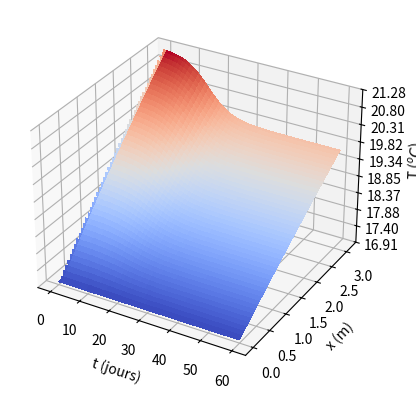
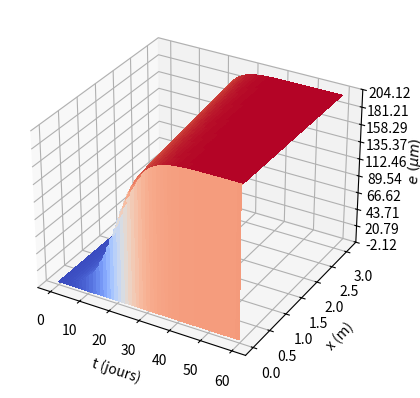
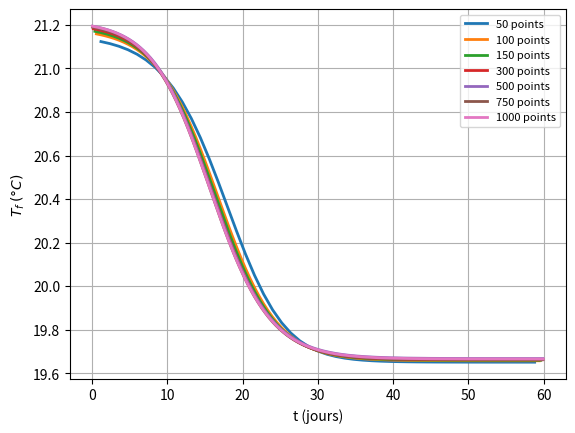

Generate these figures, in order, with matplotlib: (Note: this script raises an exception after producing the figures.)
import numpy as np
import matplotlib.pyplot as plt
import math
import numpy as np
from matplotlib import cm
from matplotlib.ticker import LinearLocator
import os
from mpl_toolkits.mplot3d import Axes3D

FIGURES_DIR = "figures"
SHOW_PLOTS = False


def save_figure(name, fig=None, show=False, pad_inches=0):
    os.makedirs(FIGURES_DIR, exist_ok=True)
    if fig is None:
        fig = plt.gcf()
    fig.savefig(os.path.join(FIGURES_DIR, f"{name}.pdf"), bbox_inches="tight", pad_inches=pad_inches)
    if show:
        plt.show()
    else:
        plt.close(fig)


# Rtot value
def Rtot(e, lamb, Rp):
    Rtot = e / lamb + Rp
    return Rtot


# dTdx value
def dTdx(T, e, lamb_f, Rp, r, m, Cp, Text):
    Rt = Rtot(e, lamb_f, Rp)
    dTdx = (2 * math.pi * r) / (m * Cp * Rt) * (Text - T)
    return dTdx


# dedt value
def dedt(T, e, lamb_f, E, R, k25, e_inf):
    dedt = k(T, E, R, k25) / lamb_f * (e_inf - e) * e
    return dedt


# k value
def k(T, E, R, k25):
    k = k25 * math.exp(-E/R * (1/T - 1/298.15))
    return k


# Simulates T and e in function of time
# Returns the linear space of time and x
# and the matrices T and x
def simulate_T_e(T0, e0, Rp, lamb_f, r, m, Cp, Text, E, R, k25, e_inf, x_max = 3.1, t_max = 60, density = 1000):
    dx = x_max/density
    x = np.arange(0, x_max, dx)

    dt = t_max/density
    t = np.arange(0, t_max, dt)

    # T: time x position
    T = [[T0 for _ in range(len(x))] for _ in range(len(t))]
    e = [[e0 for _ in range(len(x))] for _ in range(len(t))]

    for i in range(1, len(t)):
        for j in range(1, len(x)):
            T[i][j] = (T[i][j-1] + dTdx(T[i][j-1], e[i][j-1], lamb_f, Rp, r, m, Cp, Text) * dx)
            e[i][j] = (e[i-1][j] + dedt(T[i-1][j], e[i-1][j], lamb_f, E, R, k25, e_inf) * dt)

    T = np.array(T)
    e = np.array(e) * pow(10, 6)

    return T, e, x, t


# Plots e in function of x for fixed values of time
def plot_e_x(e, t, x):
    thickness = 2

    percentages = [0/50, 5/50, 10/50, 15/50, 20/50, 25/50, 30/50, 35/50, 40/50, 49.9/50]
    days = [0, 5, 10, 15, 20, 25, 30, 35, 40, 50]

    for i in range(len(percentages)):
        plt.plot(x[1:], e[int(len(t)*percentages[i]), 1:], label=f'{days[i]} jours', linewidth=thickness)
    plt.ylabel(r'$e (\mu m)$')
    plt.xlabel('x (m)')
    plt.legend(loc='center left', fontsize="8")
    plt.grid()
    save_figure('plot_e_x', show=SHOW_PLOTS)


# Plots e in function of time for fixed percentages of total lenght of the pipe
def plot_e_t(e, t, x):
    thickness = 2

    percentages = [1e-3, 0.25, 0.5, 0.75, 0.99]
    percent = [1e-3, 25, 50, 75, 100]

    for i in range(len(percentages)):
        plt.plot(t, e[:, int(len(x) * percentages[i])], label=f'{percent[i]}%', linewidth=thickness)
    plt.ylabel(r'$e (\mu m)$')
    plt.xlabel('t (jours)')
    plt.legend(loc='center left', fontsize="8")
    plt.grid()
    save_figure('plot_e_t', show=SHOW_PLOTS)


# Plots e in function of x for fixed values of time
def plot_T_x(T, t, x):
    thickness = 2

    percentages = [0/50, 5/50, 10/50, 15/50, 20/50, 25/50, 30/50, 35/50, 40/50, 49.9/50]
    days = [0, 5, 10, 15, 20, 25, 30, 35, 40, 50]

    for i in range(len(percentages)):
        plt.plot(x[1:], T[int(len(t)*percentages[i]), 1:] - 273.15, label=f'{days[i]} jours', linewidth=thickness)
    plt.ylabel(r'T $^oC$')
    plt.xlabel('x (m)')
    plt.legend(loc='center left', fontsize="8")
    plt.grid()
    save_figure('plot_T_x', show=SHOW_PLOTS)


# Plots e in function of time for fixed percentages of total lenght of the pipe
def plot_T_t(T, t, x):
    thickness = 2

    percentages = [1e-3, 0.25, 0.5, 0.75, 0.99]
    percent = [1e-3, 25, 50, 75, 100]

    for i in range(len(percentages)):
        plt.plot(t[1:], T[1:, int(len(x) * percentages[i])] - 273.15, label=f'{percent[i]}%', linewidth=thickness)
    plt.ylabel(r'T $^oC$')
    plt.xlabel('t (jours)')
    plt.legend(loc='center left', fontsize="8")
    plt.grid()
    save_figure('plot_T_t', show=SHOW_PLOTS)


# Plots both eXt and eXx
def plot_eXt_eXx(T0, e0, Rp, lamb_f, r, m, Cp, Text, E, R, k25, e_inf, x_max = 3.1, t_max = 60, density = 1000):
    _, e, x, t = simulate_T_e(T0, e0, Rp, lamb_f, r, m, Cp, Text, E, R, k25, e_inf, x_max, t_max, density)

    plot_e_t(e, t, x)
    plot_e_x(e, t, x)


# Plots both TXt and TXx
def plot_TXt_TXx(T0, e0, Rp, lamb_f, r, m, Cp, Text, E, R, k25, e_inf, x_max = 3.1, t_max = 60, density = 1000):
    T, _, x, t = simulate_T_e(T0, e0, Rp, lamb_f, r, m, Cp, Text, E, R, k25, e_inf, x_max, t_max, density)

    plot_T_t(T, t, x)
    plot_T_x(T, t, x)


# Give different plots of e in function of x in the last instant of time for different
# numbers of points to use in simulation
def plot_sensibility(T0, e0,  Rp, lamb_f, r, m, Cp, Text, E, R, k25, e_inf, x_max = 3.1, t_max = 60):
    thickness = 2

    densities = [50, 100, 150, 300, 500, 750, 1000]
    for density in densities:
        T, _, x, t = simulate_T_e(T0, e0, Rp, lamb_f, r, m, Cp, Text, E, R, k25, e_inf, x_max, t_max, density)
        t_plot = t
        x, t = np.meshgrid(x, t)
        plt.plot(t_plot[1:], T[1:, -1] - 273.15, label=f'{density} points', linewidth=thickness)

    plt.ylabel(r'$T_f \> (°C)$')
    plt.xlabel('t (jours)')
    plt.legend(loc='best', fontsize="8")
    plt.grid()
    save_figure('plot_sensibility', show=SHOW_PLOTS)


# Plots de experimental data in addition to our model varying the
# parameters k25 and E
def plot_nebot(T0, e0,  Rp, lamb_f, r, m, Cp, Text, E, R, k25, e_inf):
    # Nebot data
    R_nebot_file = open('r_nebot.txt', 'r')
    R_nebot = list(R_nebot_file.read().split('\n'))
    for i in range(len(R_nebot)): R_nebot[i] = float(R_nebot[i])

    time_nebot_file = open('time_nebot.txt', 'r')
    time_nebot = list(time_nebot_file.read().split('\n'))
    for i in range(len(time_nebot)): time_nebot[i] = float(time_nebot[i])

    # Nebot plot
    thickness = 2
    plt.plot(time_nebot, R_nebot, 's')

    # k25 tests
    list_k25 = [700, 1100, 1500]
    for current_k25 in list_k25:
        k25 = current_k25
        _, e, x, t  = simulate_T_e(T0, e0,  Rp, lamb_f, r, m, Cp, Text, E, R, k25, e_inf)
        Rb = e/(lamb_f * 1000)
        plt.plot(t, Rb[:, int(len(x)/2)], label=fr'$k25 = {k25}\,\mathrm{{W/m^2/K/s}}$', linewidth=thickness)

    plt.ylabel(r'$R (m^2 K/kW)$')
    plt.xlabel('t (jours)')
    plt.legend(loc='center left', fontsize="8")
    plt.grid()
    save_figure('plot_nebot_k25', show=SHOW_PLOTS)

    k25 = 1100
    plt.plot(time_nebot, R_nebot, 's')

    # E tests
    list_E = [30000, 40000, 50000]
    for current_E in list_E:
        E = current_E
        _, e, x, t  = simulate_T_e(T0, e0,  Rp, lamb_f, r, m, Cp, Text, E, R, k25, e_inf)
        Rb = e/(lamb_f * 1000)
        plt.plot(t, Rb[:, int(len(x)/2)], label=fr'$E = {E}\,\mathrm{{J/mol}}$', linewidth=thickness)

    plt.ylabel(r'$R (m^2 K/kW)$')
    plt.xlabel('t (jours)')
    plt.legend(loc='center left', fontsize="8")
    plt.grid()
    save_figure('plot_nebot_E', show=SHOW_PLOTS)

    E = 40000
    plt.figure()
    plt.plot(time_nebot, R_nebot, 's')

    # e0 tests
    list_e0 = [5e-7, 2e-6, 8e-6]
    for current_e0 in list_e0:
        e0 = current_e0
        _, e, x, t = simulate_T_e(T0, e0, Rp, lamb_f, r, m, Cp, Text, E, R, k25, e_inf)
        Rb = e / (lamb_f * 1000)
        plt.plot(t, Rb[:, int(len(x)/2)], label=fr"$e_0 = {e0 * 1e6}\,\mathrm{{\mu m}}$", linewidth=thickness)

    plt.ylabel(r'$R (m^2 K/kW)$')
    plt.xlabel('t (jours)')
    plt.legend(loc='center left', fontsize="8")
    plt.grid()
    save_figure('plot_nebot_e0', show=SHOW_PLOTS)


# Do a 3D plot of the behavior of the temperature in the system
def plotT3D(T0, e0,  Rp, lamb_f, r, m, Cp, Text, E, R, k25, e_inf):
    T, _, x, t = simulate_T_e(T0, e0,  Rp, lamb_f, r, m, Cp, Text, E, R, k25, e_inf)
    x, t = np.meshgrid(x, t)

    fig, ax = plt.subplots(subplot_kw={"projection": "3d"})
    ax.plot_surface(t, x, T - 273.15, cmap=cm.coolwarm, linewidth=0, antialiased=False)
    ax.zaxis.set_major_locator(LinearLocator(10))
    # A StrMethodFormatter is used automatically
    ax.zaxis.set_major_formatter('{x:.02f}')

    ax.set_xlabel('t (jours)')
    ax.set_ylabel('x (m)')
    ax.set_zlabel(r'T ($^oC$)')

    save_figure('plotT3D', fig, show=SHOW_PLOTS, pad_inches=0.15)


# Do a 3D plot of the behavior of the biofilm thickness in the system
def plote3D(T0, e0,  Rp, lamb_f, r, m, Cp, Text, E, R, k25, e_inf):
    _, e, x, t = simulate_T_e(T0, e0,  Rp, lamb_f, r, m, Cp, Text, E, R, k25, e_inf)
    x, t = np.meshgrid(x, t)

    fig, ax = plt.subplots(subplot_kw={"projection": "3d"})
    ax.plot_surface(t, x, e, cmap=cm.coolwarm, linewidth=0, antialiased=False)
    ax.zaxis.set_major_locator(LinearLocator(10))
    # A StrMethodFormatter is used automatically
    ax.zaxis.set_major_formatter('{x:.02f}')

    ax.set_xlabel('t (jours)')
    ax.set_ylabel('x (m)')
    ax.set_zlabel(r'$e\ (\mu m)$')

    save_figure('plote3D', fig, show=SHOW_PLOTS, pad_inches=0.15)

def plot_T_x_t(L, r, mdot, cp, Te, Text, R_propre, lambda_f, e_inf, e0, k25, E, R, dt=3600):    
    Nt=int(30*24*3600/dt)           
    t = np.arange(Nt) * dt

    def k_T(T):
        return k25 * np.exp(-E/R * (1/T - 1/298.15))
    def MA(x):
        return Text+(Te-Text)*np.exp(-(2 * np.pi * r *x/ (mdot * cp * R_propre)))

    def T(Nx,Nt):
        T = np.zeros((Nt, Nx))
        ef = np.zeros((Nt, Nx))
        T[0, :] = Te
        ef[0, :] = e0
        dx=L/Nx

        for n in range(Nt):
            T[n, 0] = Te
            for i in range(Nx - 1):
                Rtot = R_propre + ef[n, i] / lambda_f
                T[n, i + 1] = (
                    T[n, i] - dx * (2 * np.pi * r / (mdot * cp * Rtot)) * (T[n, i] - Text))
            if n==Nt-1: break
            for i in range(Nx):
                # Prevent overflow by limiting ef[n, i] and using a smaller dt if necessary
                growth = dt * (k_T(T[n, i]) / lambda_f) * (e_inf - ef[n, i]) * ef[n, i]
                # Clamp growth to avoid overflow
                if abs(growth) > 1e-3:
                    growth = np.sign(growth) * 1e-3
                ef[n + 1, i] = ef[n, i] + growth
                # Optionally, clamp ef[n + 1, i] to physical limits
                if ef[n + 1, i] < 0:
                    ef[n + 1, i] = 0
                if ef[n + 1, i] > e_inf:
                    ef[n + 1, i] = e_inf
        return T     

    def plot_T_vs_x_at_t(T,t,pas,inst):
        """
        Température en fonction de x pour différents instants t
        instants : liste de fractions du temps total
        """
        fig = plt.figure()
        for dx in pas:
            Nx=int(L/dx)
            x = np.linspace(0, L, Nx)
            it = int(inst * (len(t) - 1))
            plt.plot(x, T(Nx,Nt)[it, :] - 273.15, label= f"dx = {dx} m")
        x=x = np.linspace(0, L, 1000)
        plt.plot(x,MA(x)-273.15,label="modele analytique")
        plt.xlabel("x (m)")
        plt.ylabel("Température (°C)")
        plt.title("Température T(x) ")
        plt.legend()
        plt.grid()
        save_figure('sensibilite_dx', fig, show=SHOW_PLOTS, pad_inches=0)

    instants_t = [0.0]
    pas=[2,1,0.5,0.1,0.05,0.01,0.005,0.001]
    # fractions du temps total
    plot_T_vs_x_at_t(T,t,pas, 0)

def power(N, m, Cp, Tf, Ti):
    return N*m*Cp*(Tf-Ti)


# Plots the temperature of the output of the pipes through time to different values of m
def plot_lastT_for_different_m(T0, e0,  Rp, lamb_f, r, m, Cp, Text, E, R, k25, e_inf, x_max, t_max, density, water):
    thickness = 2

    m_list = [0.40, 0.45, 0.55, 0.60, 0.65, 0.70, 0.75, 0.80]
    for current_m in m_list:
        m = current_m
        T, _, _, t = simulate_T_e(T0, e0,  Rp, lamb_f, r, m, Cp, Text, E, R, k25, e_inf, x_max, t_max, density)
        plt.plot(t[1:], T[1:, -1] - 273.15, label=f'm = {m:.2f} kg/s', linewidth=thickness)
        Tf = T[-1, -1] - 273.15
        print(f'm = {m}, Tf = {Tf}')

    if water == 'sea':
        plt.axhline(27, linestyle='dashed')
    elif water == 'river':
        plt.axhline(30, linestyle='dashed')

    plt.ylabel(r'$T_f \> (ºC))$')
    plt.xlabel('t (jours)')
    plt.legend(loc='best', fontsize="8")
    plt.grid()
    save_figure('plot_lastT_for_different_m', show=SHOW_PLOTS)


# Get the power of the case 1 to sea scenario
def get_power_case1_sea(T0, e0,  Rp, lamb_f, r, m, Cp, Text, E, R, k25, e_inf, x_max, t_max, density,):
    T, _, _, t = simulate_T_e(T0, e0,  Rp, lamb_f, r, m, Cp, Text, E, R, k25, e_inf, x_max, t_max, density)
    t = t[1:]
    Tf = T[1:, -1] - 273.15
    p = []

    Ti = T0 - 273.15
    
    for i in range(len(t)):
        p.append(power(679, m, Cp, Tf[i], Ti) * pow(10, -6))

    return p, t


# Get the power of the case 2 to sea scenario
def get_power_case2_sea(T0, e0,  Rp, lamb_f, r, m, Cp, Text, E, R, k25, e_inf, x_max, t_max, density):
    T, _, _, t = simulate_T_e(T0, e0,  Rp, lamb_f, r, m, Cp, Text, E, R, k25, e_inf, x_max, t_max, density)
    t = t[1:]
    Tf = T[1:, -1] - 273.15
    p = []

    Ti = T0 - 273.15
    
    for i in range(len(t)):
        p.append(power(510, m, Cp, Tf[i], Ti) * pow(10, -6))

    return p, t


# Get the power of the case 3 to sea scenario
def get_power_case3_sea(T0, e0,  Rp, lamb_f, r, m, Cp, Text, E, R, k25, e_inf, x_max, t_max, density):
    T, _, _, t = simulate_T_e(T0, e0,  Rp, lamb_f, r, m, Cp, Text, E, R, k25, e_inf, x_max, t_max, density)
    t = t[1:]
    Tf = T[1:, -1] - 273.15

    p = []
    Ti = T0 - 273.15
    cleaning = False
    n_cleans = 0
    for i in range(len(t)):
        current_power = power(550, m, Cp, Tf[i], Ti) * pow(10, -6)
        if current_power <= 22 and not cleaning:
            cleaning = True
            Ti_cleaning = t[i]
            n_cleans += 1

        if cleaning == True:
            current_power = 22

        if cleaning: 
            if t[i] - Ti_cleaning >= 1:
                cleaning = False
                j = i
                while j != len(Tf):
                    Tf[j] = Tf[j-i]
                    j += 1

        p.append(current_power)

    print(f'Number of cleans: {n_cleans}')

    return p, t


# Get the power of the case 3 to river scenario
def get_power_case3_river(T0, e0,  Rp, lamb_f, r, m, Cp, Text, E, R, k25, e_inf, x_max, t_max, density):
    T, _, _, t = simulate_T_e(T0, e0,  Rp, lamb_f, r, m, Cp, Text, E, R, k25, e_inf, x_max, t_max, density)
    t = t[1:]
    Tf = T[1:, -1] - 273.15

    p = []
    Ti = T0 - 273.15
    cleaning = False
    n_cleans = 0
    for i in range(len(t)):
        current_power = power(760, m, Cp, Tf[i], Ti) * pow(10, -6)
        if current_power <= 22 and not cleaning:
            cleaning = True
            Ti_cleaning = t[i]
            n_cleans += 1

        if cleaning == True:
            current_power = 22

        if cleaning: 
            if t[i] - Ti_cleaning >= 1:
                cleaning = False
                j = i
                while j != len(Tf):
                    Tf[j] = Tf[j-i]
                    j += 1

        p.append(current_power)

    print(f'Number of cleans: {n_cleans}')

    return p, t


# Get the power of the case 4
def get_power_case4(T0, e0,  Rp, lamb_f, r, m, Cp, Text, E, R, k25, e_inf, x_max, t_max, density, water):
    if water == 'sea':
        n_pipes = 550
        frequency = 2 * (density/365)
        n_groups = 11
    if water == 'river':
        n_pipes = 760
        frequency = 2 * (density/365)
        n_groups = 15
    
    Tfs = []
    Ti_cleaning = []
    cleaning = []
    T, _, _, t = simulate_T_e(T0, e0,  Rp, lamb_f, r, m, Cp, Text, E, R, k25, e_inf, x_max, t_max, density)
    Tfs_reference = T[1:, -1] - 273.15
    for i in range(n_groups):
        T, _, _, t = simulate_T_e(T0, e0,  Rp, lamb_f, r, m, Cp, Text, E, R, k25, e_inf, x_max, t_max, density)
        Tfs.append(T[1:, -1] - 273.15)
        Ti_cleaning.append(0)
        cleaning.append(False)
    t = t[1:]

    p = []
    Ti = T0 - 273.15
    n_cleans = 0
    j = 1
    current_group_being_cleanned = 0
    for i in range(len(t)):

        current_power = 0
        for current_group_analyzed in range(len(Tfs)):
            if cleaning[current_group_analyzed] == False:
                current_power += power(int(n_pipes/n_groups), m, Cp, Tfs[current_group_analyzed][i], Ti) * pow(10, -6)

        if j >= frequency:
            j = 0
            Ti_cleaning[current_group_being_cleanned] = t[i]
            cleaning[current_group_being_cleanned] = True
            n_cleans += 1
            current_group_being_cleanned += 1
            if current_group_being_cleanned == n_groups: 
                current_group_being_cleanned = 0

        for current_group_analyzed in range(len(Tfs)):
            if cleaning[current_group_analyzed] == True and t[i] - Ti_cleaning[current_group_analyzed] >= 1:
                cleaning[current_group_analyzed] = False
                counter = i
                while counter != len(Tfs[current_group_analyzed]):
                    Tfs[current_group_analyzed][counter] = Tfs_reference[counter-i]
                    counter += 1

        p.append(current_power)
        j += 1

    print(f'Number of cleans: {n_cleans}')

    return p, t


# Get the power of the case 1 to river scenario
def get_power_case1_river(T0, e0,  Rp, lamb_f, r, m, Cp, Text, E, R, k25, e_inf, x_max, t_max, density):
    T, _, _, t = simulate_T_e(T0, e0,  Rp, lamb_f, r, m, Cp, Text, E, R, k25, e_inf, x_max, t_max, density)
    t = t[1:]
    Tf = T[1:, -1] - 273.15
    p = []

    Ti = T0 - 273.15
    
    for i in range(len(t)):
        p.append(power(933, m, Cp, Tf[i], Ti) * pow(10, -6))

    return p, t


# Get the power of the case 2 to river scenario
def get_power_case2_river(T0, e0,  Rp, lamb_f, r, m, Cp, Text, E, R, k25, e_inf, x_max, t_max, density):
    T, _, _, t = simulate_T_e(T0, e0,  Rp, lamb_f, r, m, Cp, Text, E, R, k25, e_inf, x_max, t_max, density)
    t = t[1:]
    Tf = T[1:, -1] - 273.15
    p = []

    Ti = T0 - 273.15
    
    for i in range(len(t)):
        p.append(power(700, m, Cp, Tf[i], Ti) * pow(10, -6))

    return p, t


# Plots the power over time
def plot_powerXt(p, t):
    thickness = 2

    plt.plot(t, p, linewidth=thickness)
    plt.axhline(22, color='red', linestyle='dashed')
    plt.ylabel(r'$Puissance \> (MW)$')
    plt.xlabel('t (jours)')
    plt.grid()
    save_figure('plot_powerXt', show=SHOW_PLOTS)


# Plots the temperature of the output of the pipes through time to different values of e_inf
def plot_lastT_diferent_einf(T0, e0,  Rp, lamb_f, r, m, Cp, Text, E, R, k25, e_inf, x_max, t_max, density):
    thickness = 2

    percentages = [1, 0.3]
    for percentage in percentages:
        T, _, x, t = simulate_T_e(T0, e0,  Rp, lamb_f, r, m, Cp, Text, E, R, k25, e_inf, x_max, t_max, density)
        t_plot = t
        x, t = np.meshgrid(x, t)
        percentage_to_plot = percentage * 100
        plt.plot(t_plot[1:], T[1:, -1] - 273.15, label=f'{percentage_to_plot}% de e_inf', linewidth=thickness)
        Tf = T[-1, -1]-273.15
        print(f'Percentage = {percentage}, Tf = {Tf}, m = {m}')

    plt.ylabel(r'$T_f \> (ºC)$')
    plt.xlabel('t (jours)')
    plt.legend(loc='best', fontsize="8")
    plt.grid()
    save_figure('plot_lastT_diferent_einf', show=SHOW_PLOTS)


def plot_power_npipes(T0, e0,  Rp, lamb_f, r, m, Cp, Text, E, R, k25, e_inf, x_max, t_max, density):
    T, _, _, t = simulate_T_e(T0, e0,  Rp, lamb_f, r, m, Cp, Text, E, R, k25, e_inf, x_max, t_max, density)
    t = t[1:]
    Tf = T[1:, -1] - 273.15
    thickness = 2

    Ti = T0 - 273.15
    n_list = np.arange(600, 1000, int((1000-600)/10))
    p = []
    for current_n in n_list:
        for i in range(len(t)):
            p.append(power(current_n, m, Cp, Tf[i], Ti) * pow(10, -6))
        plt.plot(t, p, linewidth=thickness, label = f'{current_n} tuyaux')
        print(f'{current_n} tuyaux: Pmax = {p[0]}, Pmin = {p[-1]}')
        p = []

    plt.axhline(22, color='red', linestyle='dashed')
    plt.ylabel(r'$Puissance \> (MW)$')
    plt.xlabel('t (jours)')
    plt.legend(loc='best', fontsize="8")
    plt.grid()
    save_figure('plot_power_npipes', show=SHOW_PLOTS)


def case1_npipesXm(T0, e0,  Rp, lamb_f, r, m, Cp, Text, E, R, k25, e_inf, x_max, t_max, density):
    m_list = np.arange(0.4, 0.8, (0.8-0.45)/10)
    n_tubes = []
    for current_m in m_list:
        m = current_m
        T, _, _, _ = simulate_T_e(T0, e0,  Rp, lamb_f, r, m, Cp, Text, E, R, k25, e_inf, x_max, t_max, density)
        Ti = T0 - 273.15
        Tf = T[-1, -1] - 273.15
        n_tubes.append((22*pow(10, 6)) / (current_m*Cp*(Tf - Ti)))

    plt.ylabel(r'$\text{N tuyaux}$')
    plt.xlabel(r'$\dot{m} \> kg/s$')
    plt.plot(m_list, n_tubes)
    plt.grid()
    save_figure('case1_npipesXm', show=SHOW_PLOTS)


def cost_pump(n, v, m):
    rho = 1000
    mu = pow(10, -3)
    L = 10
    Dm = 0.02
    a = 130 * pow(10, -6) * 365 * 24 / 1000
    b = m/0.7
    c = n*L/Dm
    d = pow(v, 2) * rho / 2
    e_ = 0.3164 * pow((rho * Dm * v / mu), (-0.25))
    return (a*b*c*d*e_)


def simulation():
    
    # Parameters
    L = 3.1                   # [m]
    Rp = 5e-4                 # [m^2 * K / W]
    lamb_f = 0.6              # [W/m/K]
    r = 6e-3                  # [m]
    v = 1.85                  # [m/s]
    Ar = math.pi * pow(r, 2)  # [m^2]
    m = 1000 * Ar * v         # [kg/s]
    Cp = 4184                 # [J/kg/K]
    Text = 35 + 273.15        # [K]
    E = 40000                 # [J/mol]
    R = 8.314                 # [J/(mol * K)]
    k25 = 1100                # [W/m^2/K/s]
    e_inf = 200e-6            # [m]       

    # Initial conditions
    T0 = 17 + 273.15         # [K]
    e0 = 0.01 * e_inf        # [m]

    plotT3D(T0, e0,  Rp, lamb_f, r, m, Cp, Text, E, R, k25, e_inf)
    plote3D(T0, e0,  Rp, lamb_f, r, m, Cp, Text, E, R, k25, e_inf)
    plot_sensibility(T0, e0,  Rp, lamb_f, r, m, Cp, Text, E, R, k25, e_inf)
    plot_nebot(T0, e0,  Rp, lamb_f, r, m, Cp, Text, E, R, k25, e_inf)
    plot_eXt_eXx(T0, e0,  Rp, lamb_f, r, m, Cp, Text, E, R, k25, e_inf)
    plot_TXt_TXx(T0, e0,  Rp, lamb_f, r, m, Cp, Text, E, R, k25, e_inf)
    plot_T_x_t(L, r, m, Cp, T0, Text, Rp, lamb_f, e_inf, e0, k25, E, R)


# def cases():
#     # Contants
#     Dm = 0.02                    # [m]
#     x_max = 10                   # [m]
#     Th = 60 + 273.15             # [K]
#     Cp = 4184                    # [J/kg/K]
#     lamb = 0.6                   # [W/m/K]
#     Rp = 5e-4                    # [m^2 * K / W]
#     Ea = 40000                   # [J/mol]
#     Rg = 8.314                   # [J/(mol * K)]
#     k25 = 1100                   # [W/m^2/K/s]
#     Ar = (math.pi * pow(Dm, 2)) /4
#     e_inf = 200e-6
#     t_max = 365
#     e0 = 0.01*e_inf

#     # Parameters sea
#     m = 0.8
#     T0 = 12 + 273.15
#     v = m/(1000 * Ar)
    
#     #print('-------Seawater----------')
#     # Case 1 679
#     plot_lastT_for_different_m(T0, e0, Dm, Th, Cp, lamb, Rp, Ea, Rg, k25, Ar, v, m, e_inf, x_max, t_max, 300, 'sea')
#     p, t = get_power_case1_sea(T0, e0, Dm, Th, Cp, lamb, Rp, Ea, Rg, k25, Ar, v, m, e_inf, x_max, t_max, 1000)
#     plot_powerXt(p, t)
#     case1_npipesXm(T0, e0, Dm, Th, Cp, lamb, Rp, Ea, Rg, k25, Ar, v, m, e_inf, x_max, t_max, 300)

#     # Case 2 510
#     plot_lastT_diferent_einf(T0, e0, Dm, Th, Cp, lamb, Rp, Ea, Rg, k25, Ar, v, m, e_inf, x_max, t_max, 1000)
#     p, t = get_power_case2_sea(T0, e0, Dm, Th, Cp, lamb, Rp, Ea, Rg, k25, Ar, v, m, e_inf*0.3, x_max, t_max, 1000)
#     plot_powerXt(p, t)

#     # Case 3: 550 pipes
#     plot_power_npipes(T0, e0, Dm, Th, Cp, lamb, Rp, Ea, Rg, k25, Ar, v, m, e_inf, x_max, t_max, 300)
#     p, t = get_power_case3_sea(T0, e0, Dm, Th, Cp, lamb, Rp, Ea, Rg, k25, Ar, v, m, e_inf, x_max, t_max, 300)
#     plot_powerXt(p, t)

#     # Case 4: 550
#     p, t = get_power_case4(T0, e0, Dm, Th, Cp, lamb, Rp, Ea, Rg, k25, Ar, v, m, e_inf, x_max, t_max, 365*2, 'sea')
#     plot_powerXt(p, t)

#     #print('-------River Water----------')
#     # Parameters river
#     m = 0.8
#     T0 = 25 + 273.15
#     v = m/(1000 * Ar)

#     # Case 1 933 pipes
#     plot_lastT_for_different_m(T0, e0, Dm, Th, Cp, lamb, Rp, Ea, Rg, k25, Ar, v, m, e_inf, x_max, t_max, 365, 'river')
#     p, t = get_power_case1_river(T0, e0, Dm, Th, Cp, lamb, Rp, Ea, Rg, k25, Ar, v, m, e_inf, x_max, t_max, 356)
#     plot_powerXt(p, t)

#     # Case 2 700 pipes
#     plot_lastT_diferent_einf(T0, e0, Dm, Th, Cp, lamb, Rp, Ea, Rg, k25, Ar, v, m, e_inf, x_max, t_max, 1000)
#     p, t = get_power_case2_river(T0, e0, Dm, Th, Cp, lamb, Rp, Ea, Rg, k25, Ar, v, m, e_inf*0.3, x_max, t_max, 365)
#     plot_powerXt(p, t)

#     # Case 3 760 pipes
#     plot_power_npipes(T0, e0, Dm, Th, Cp, lamb, Rp, Ea, Rg, k25, Ar, v, m, e_inf, x_max, t_max, 300)
#     p, t = get_power_case3_river(T0, e0, Dm, Th, Cp, lamb, Rp, Ea, Rg, k25, Ar, v, m, e_inf, x_max, t_max, 365)
#     plot_powerXt(p, t)

#     # Case 4 760 pipes
#     p, t = get_power_case4(T0, e0, Dm, Th, Cp, lamb, Rp, Ea, Rg, k25, Ar, v, m, e_inf, x_max, t_max, 365*2, 'river')
#     plot_powerXt(p, t)


if __name__ == "__main__":
    simulation()
    # cases()
